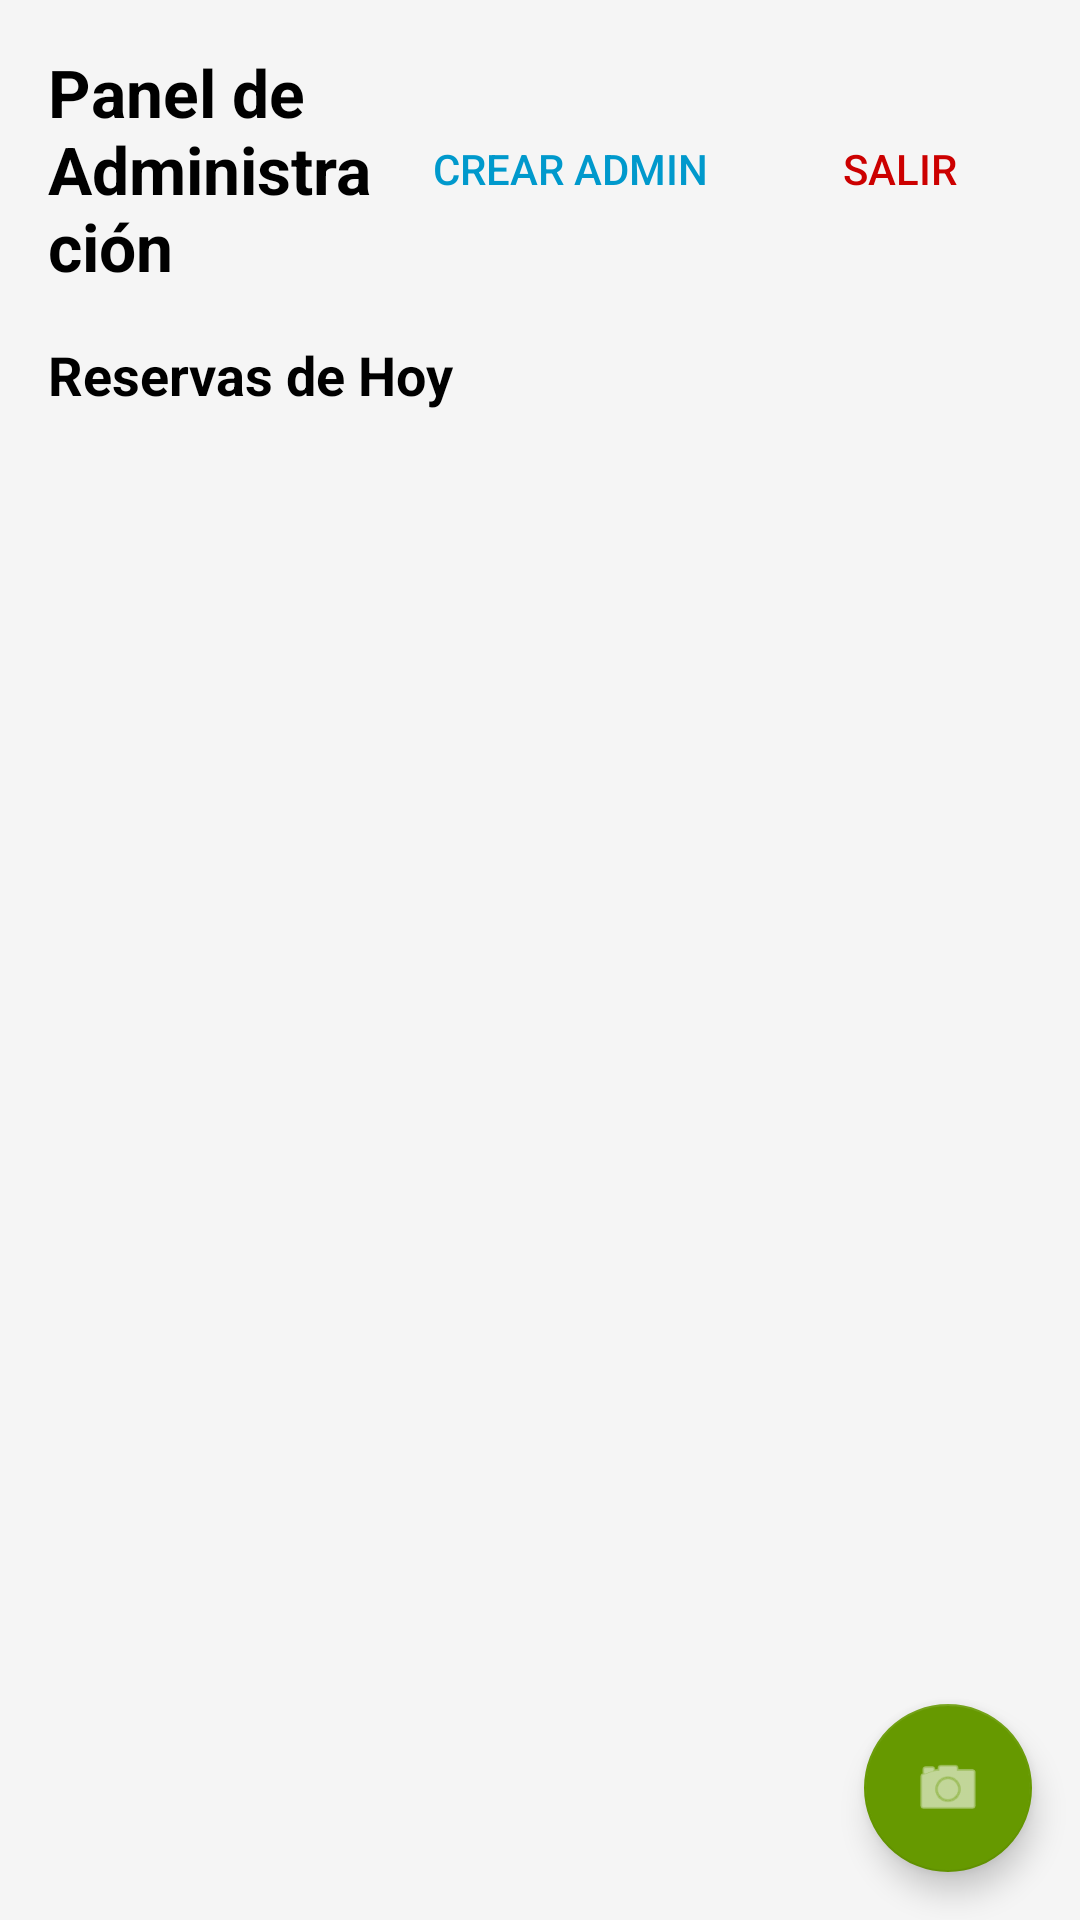

Android layout source for this screen:
<!-- AndroidManifest.xml: application theme Theme.WishPort -->
<!-- res/layout/activity_admin.xml -->
<?xml version="1.0" encoding="utf-8"?>
<FrameLayout xmlns:android="http://schemas.android.com/apk/res/android"
    xmlns:app="http://schemas.android.com/apk/res-auto"
    android:layout_width="match_parent"
    android:layout_height="match_parent"
    android:background="#F5F5F5">

    <LinearLayout
        android:layout_width="match_parent"
        android:layout_height="match_parent"
        android:orientation="vertical">

        <LinearLayout
            android:layout_width="match_parent"
            android:layout_height="wrap_content"
            android:orientation="horizontal"
            android:padding="16dp"
            android:gravity="center_vertical">

            <TextView
                android:layout_width="0dp"
                android:layout_height="wrap_content"
                android:layout_weight="1"
                android:text="Panel de Administración"
                android:textSize="22sp"
                android:textStyle="bold"
                android:textColor="@android:color/black"/>

            <Button
                android:id="@+id/btnCrearAdmin"
                android:layout_width="wrap_content"
                android:layout_height="wrap_content"
                android:text="Crear Admin"
                style="?android:attr/borderlessButtonStyle"
                android:textColor="@android:color/holo_blue_dark"
                android:layout_marginEnd="8dp"/>

            <Button
                android:id="@+id/btnLogout"
                android:layout_width="wrap_content"
                android:layout_height="wrap_content"
                android:text="Salir"
                style="?android:attr/borderlessButtonStyle"
                android:textColor="@android:color/holo_red_dark"/>

        </LinearLayout>

        <TextView
            android:layout_width="match_parent"
            android:layout_height="wrap_content"
            android:text="Reservas de Hoy"
            android:textSize="18sp"
            android:textStyle="bold"
            android:textColor="@android:color/black"
            android:paddingHorizontal="16dp"
            android:paddingBottom="8dp"/>

        <ProgressBar
            android:id="@+id/progressBar"
            android:layout_width="wrap_content"
            android:layout_height="wrap_content"
            android:layout_gravity="center"
            android:visibility="gone"/>

        <androidx.recyclerview.widget.RecyclerView
            android:id="@+id/recyclerViewReservasHoy"
            android:layout_width="match_parent"
            android:layout_height="0dp"
            android:layout_weight="1"
            android:padding="8dp"
            android:clipToPadding="false"/>

        
        <LinearLayout
            android:id="@+id/emptyStateLayout"
            android:layout_width="match_parent"
            android:layout_height="0dp"
            android:layout_weight="1"
            android:gravity="center"
            android:orientation="vertical"
            android:visibility="gone"
            android:padding="32dp">

            <TextView
                android:layout_width="wrap_content"
                android:layout_height="wrap_content"
                android:text="No hay reservas hoy"
                android:textSize="18sp"
                android:textStyle="bold"
                android:textColor="#757575" />

        </LinearLayout>

        
        <com.google.android.material.floatingactionbutton.FloatingActionButton
            android:id="@+id/btnEscanearQr"
            android:layout_width="wrap_content"
            android:layout_height="wrap_content"
            android:layout_gravity="end|bottom"
            android:layout_margin="16dp"
            android:src="@android:drawable/ic_menu_camera"
            app:backgroundTint="@android:color/holo_green_dark"
            app:tint="@android:color/white"
            android:contentDescription="Escanear QR"/>

    </LinearLayout>

</FrameLayout>
<!-- resources referenced by this layout -->
<resources>
  <style name="Theme.WishPort" parent="Theme.MaterialComponents.Light.NoActionBar">
          <item name="colorPrimary">@color/primary</item>
          <item name="colorPrimaryDark">@color/primary_dark</item>
          <item name="colorAccent">@color/accent</item>
          <item name="android:statusBarColor">@color/primary_dark</item>
          <item name="android:windowBackground">@color/bg_screen</item>
      </style>
  <color name="primary">#1F3A5F</color>
  <color name="primary_dark">#152944</color>
  <color name="accent">#3498DB</color>
  <color name="bg_screen">#F8FAFC</color>
</resources>
